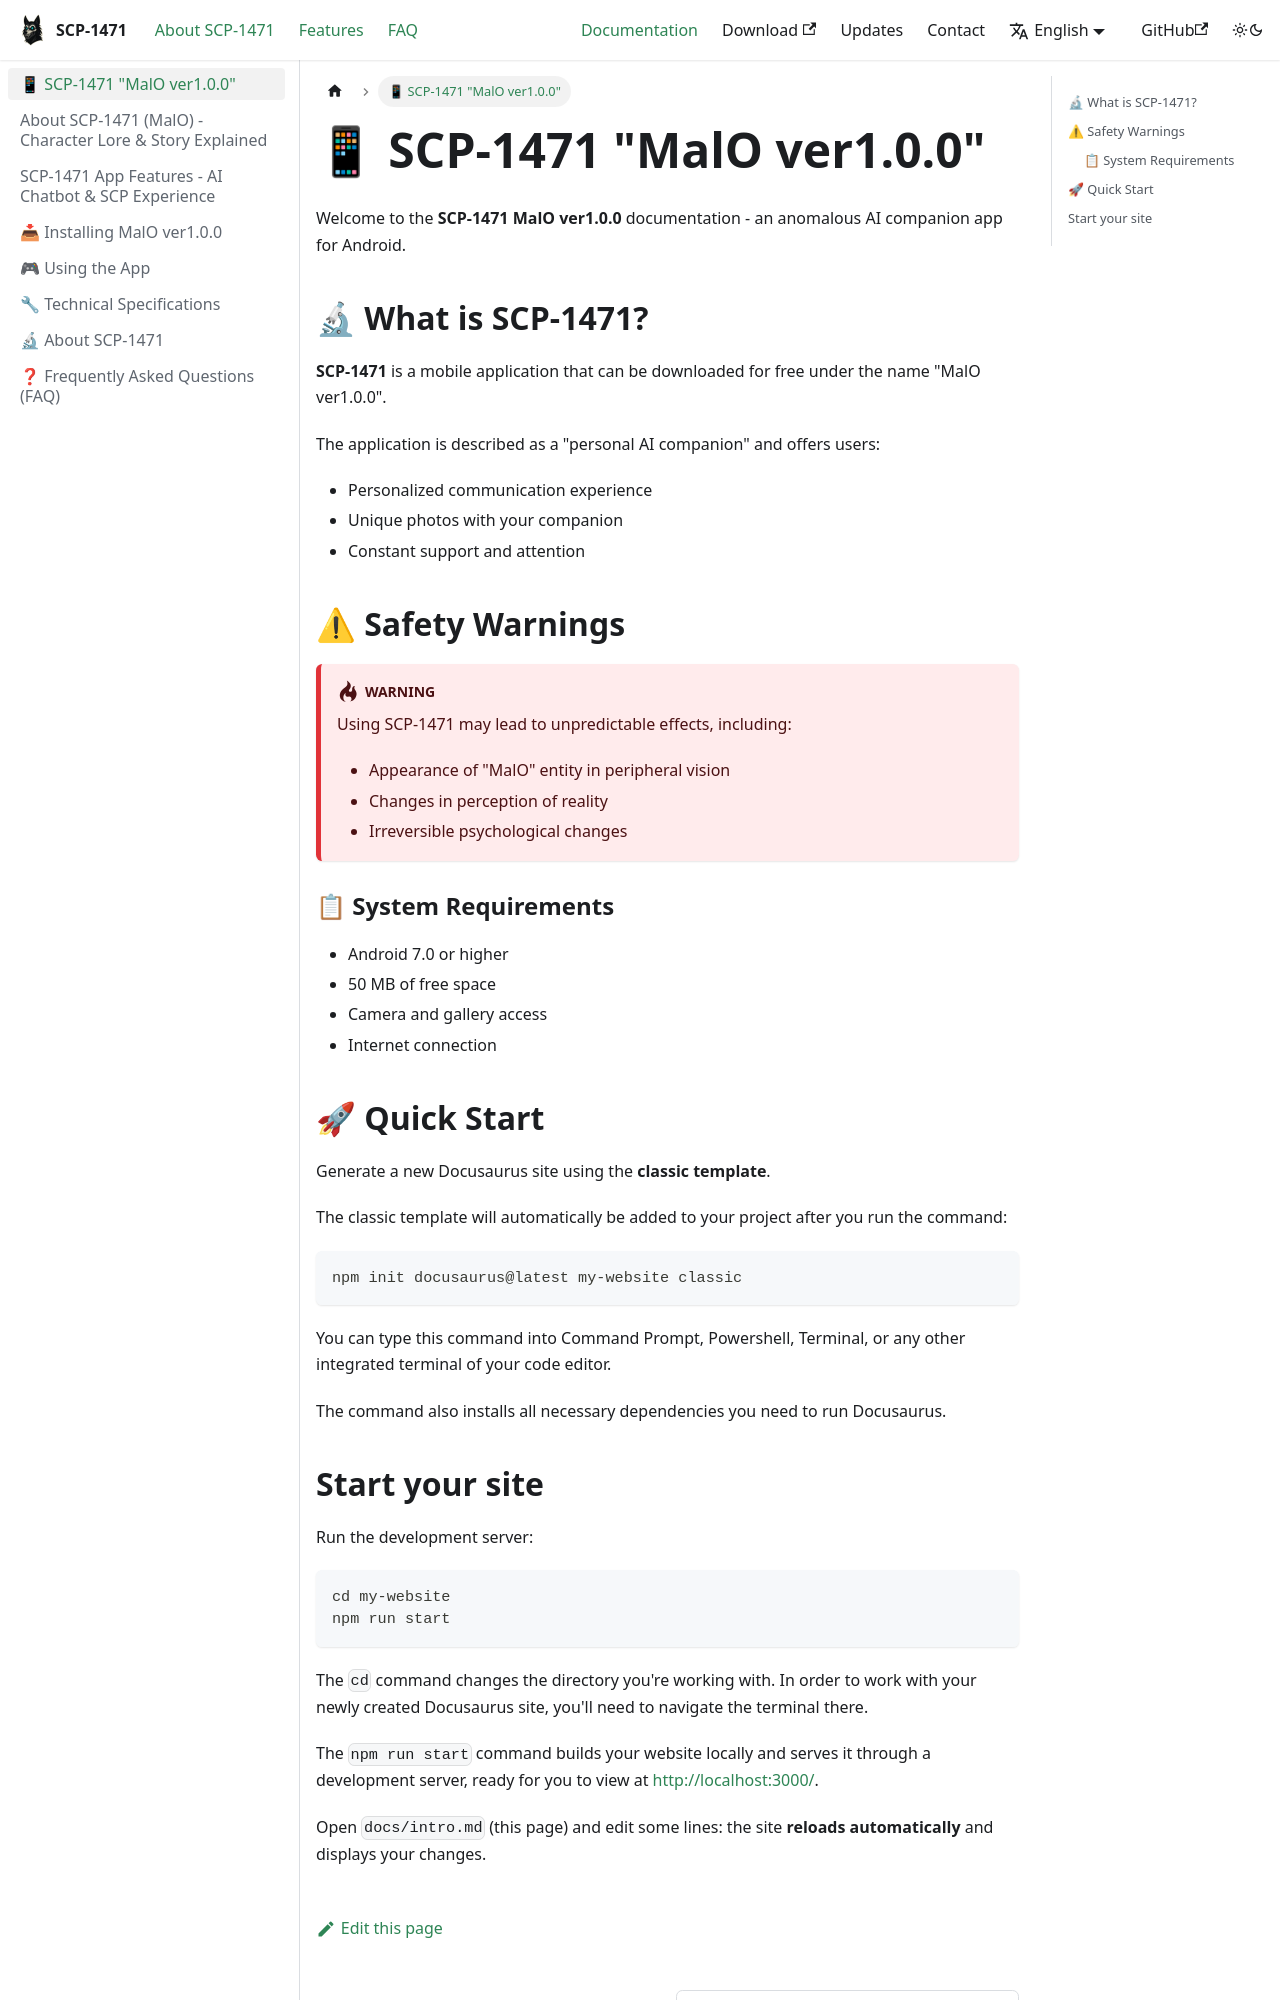

repository: digital-containment/malo · page: docs/intro/index.html · generator: docusaurus

---
sidebar_position: 1
---

# 📱 SCP-1471 "MalO ver1.0.0"

Welcome to the **SCP-1471 MalO ver1.0.0** documentation - an anomalous AI companion app for Android.

## 🔬 What is SCP-1471?

**SCP-1471** is a mobile application that can be downloaded for free under the name "MalO ver1.0.0".

The application is described as a "personal AI companion" and offers users:

- Personalized communication experience
- Unique photos with your companion
- Constant support and attention

## ⚠ Safety Warnings

:::danger Warning
Using SCP-1471 may lead to unpredictable effects, including:

- Appearance of "MalO" entity in peripheral vision
- Changes in perception of reality
- Irreversible psychological changes
  :::

### 📋 System Requirements

- Android 7.0 or higher
- 50 MB of free space
- Camera and gallery access
- Internet connection

## 🚀 Quick Start

Generate a new Docusaurus site using the **classic template**.

The classic template will automatically be added to your project after you run the command:

```bash
npm init docusaurus@latest my-website classic
```

You can type this command into Command Prompt, Powershell, Terminal, or any other integrated terminal of your code editor.

The command also installs all necessary dependencies you need to run Docusaurus.
